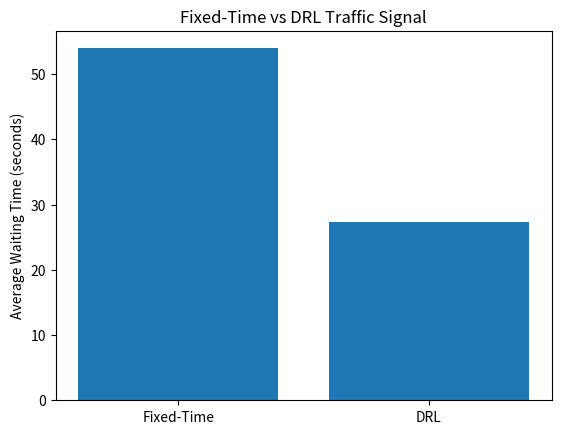

Write the Python code that produced this figure.
import numpy as np
import matplotlib.pyplot as plt

fixed_time_wait = np.random.randint(45, 65, 50)
drl_wait = np.random.randint(20, 35, 50)

print("Average Waiting Time")
print("Fixed-Time Signal:", fixed_time_wait.mean())
print("DRL Signal:", drl_wait.mean())

plt.bar(["Fixed-Time", "DRL"], [fixed_time_wait.mean(), drl_wait.mean()])
plt.ylabel("Average Waiting Time (seconds)")
plt.title("Fixed-Time vs DRL Traffic Signal")
plt.show()
